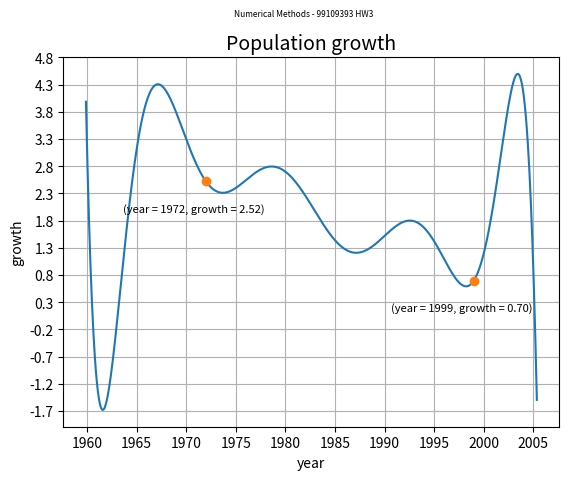

The matplotlib source for this figure:
from functools import reduce
import decimal
import numpy as np
import matplotlib.pyplot as plt

decimal.getcontext().prec = 30
# lower if the code took too long to complete

func = {
    1960: 3.2,
    1965: 3.1,
    1970: 3.3,
    1975: 2.4,
    1980: 2.7,
    1985: 1.44,
    1990: 1.52,
    1995: 1.42,
    2000: 1.2,
    2005: 0.87,
}


# Not used
def main1():
    """
    Calculate legendre polynomial using numpy polynomial library.
    This is fast, efficient and gives us the coefficients (instead of numerical values)
    but it has a huge truncation error.

    * Truncation error is because numpy can't use our custom precision set on Decimal types,
    * and because we are calculating the whole polynomial and then evaluating it.
    * This will create big numbers that cancel out each other. So our number is in their lowest digits.

    np.float64 has the highest precision in numpy but still it is not enough.
    (It does not give a correct output on our initial points.)

    Not used for our example but works fine on small numbers like f[1:7] = 10, 20, 3, 15, 1000, 60, 16
    """

    legendre = sum(map(lambda x: (
        pol := reduce((lambda p1, p2: p1 * p2),
                      map(lambda y: np.poly1d([np.float64(1), -y]), (l := list(func), l.remove(x))[0])),
        pol / np.polyval(pol, x) * func[x]  # lambda return statement
    )[-1], func))

    print(legendre)


def legendre_val(x):
    x = decimal.Decimal(x)
    val = decimal.Decimal(0)

    for x1 in func:
        term = decimal.Decimal(1)
        others = list(func)
        others.remove(x1)

        for x2 in others:
            term *= (x - x2) / (x1 - x2)

        val += term * decimal.Decimal(func[x1])

    return val


def main():
    t = np.arange(1959.9, 2005.4, 0.05)
    # I've added a little extrapolation to make 1960 and 2005 visible on the plot
    y = np.array([float(legendre_val(float(xi))) for xi in t])

    f = plt.figure()
    plt.title('Population growth')
    plt.suptitle('My title')
    plt.xlabel('year')
    plt.ylabel('growth')
    plt.suptitle('Numerical Methods - 99109393 HW3', fontsize=6)
    plt.title('Population growth', fontsize=14)
    plt.grid()

    plt.xticks(np.arange(round(min(t), 0), max(t) + 1, 5.0))
    plt.yticks(np.arange(round(min(y), 1), max(y) + 1, 0.5))
    plt.plot(t, y)

    t_marked = [1972, 1999]
    y_marked = [legendre_val(1972), legendre_val(1999)]
    plt.plot(t_marked, y_marked, 'o')

    for t_i, y_i in zip(t_marked, y_marked):
        annot = f'(year = {t_i}, growth = {round(y_i, 2)})'
        plt.annotate(annot, (t_i, y_i), xytext=(-60, -22), textcoords='offset points', fontsize=8)
        print(annot)

    # (year = 1972, growth = 2.52)
    # (year = 1999, growth = 0.70)

    plt.show()

    f.savefig("plot.pdf")
    f.savefig("plot.png", dpi=600)


if __name__ == "__main__":
    main()
